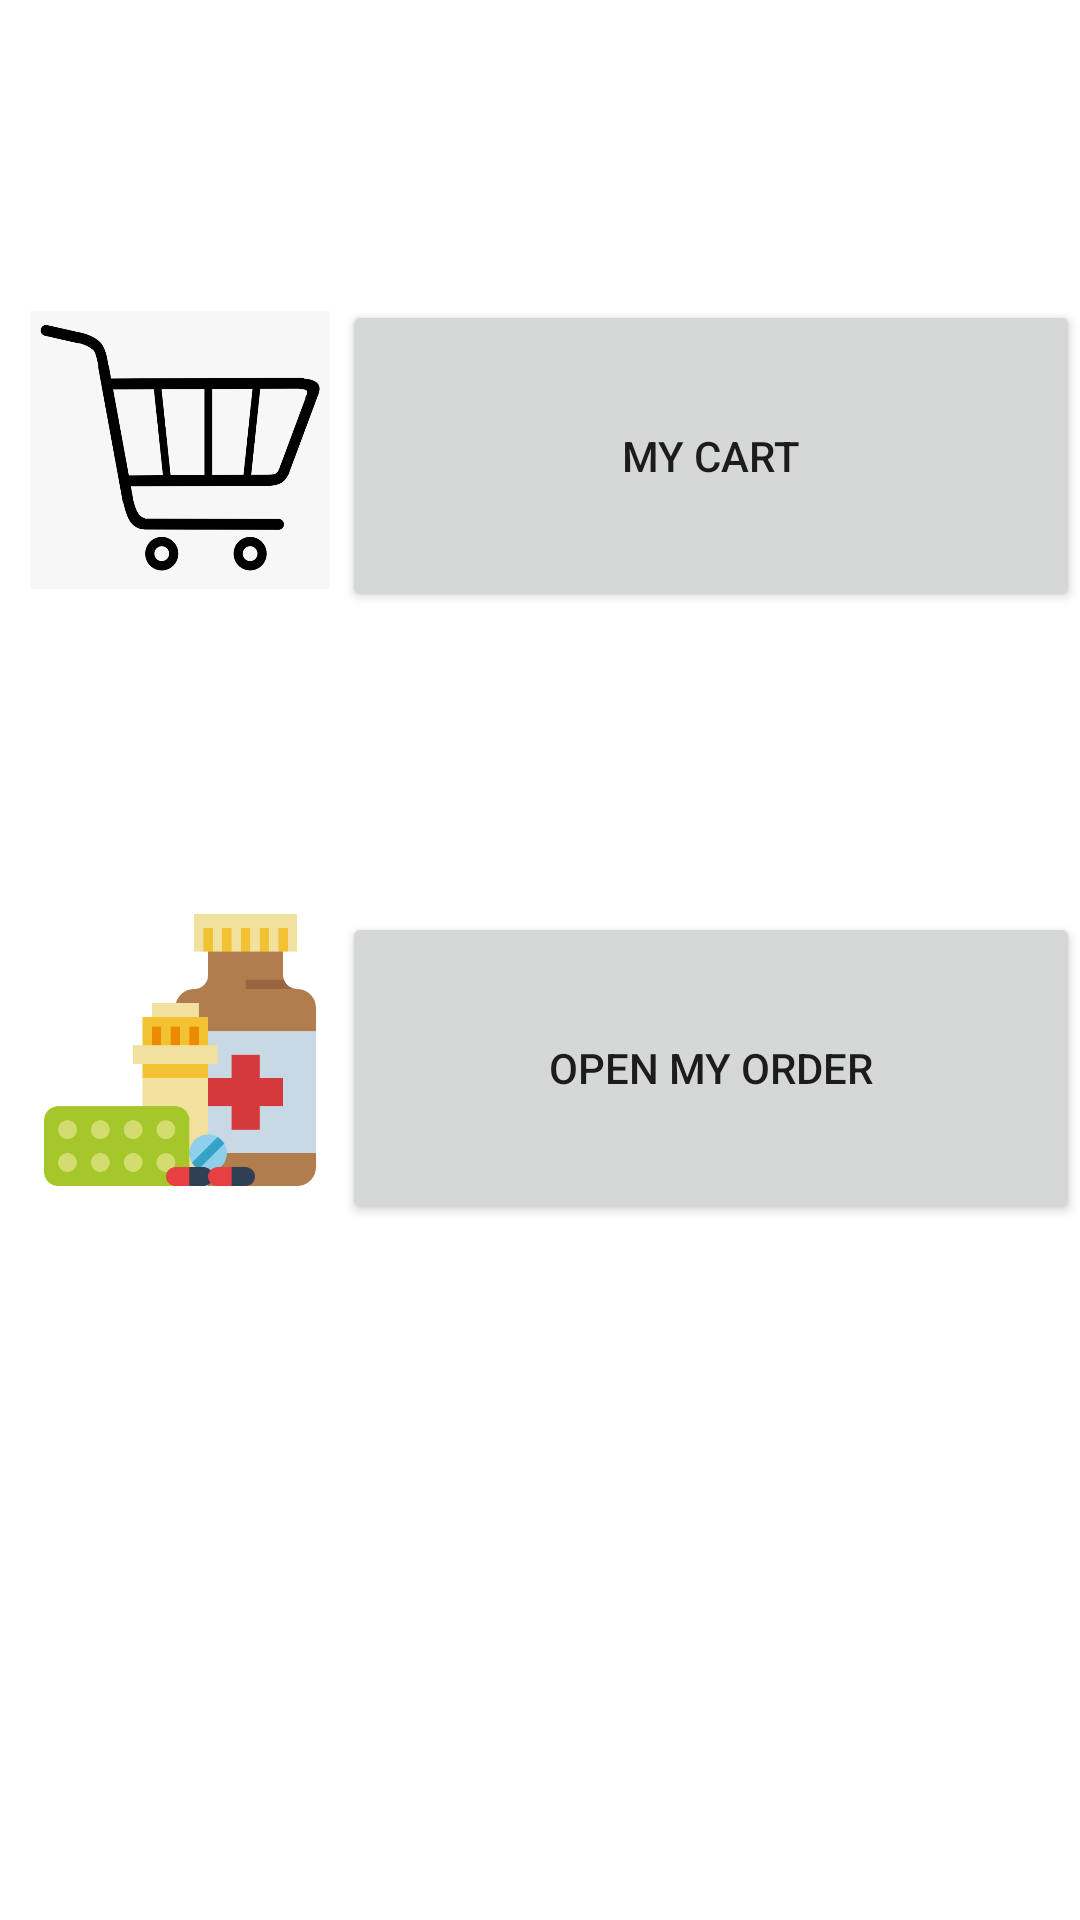

Write the Android layout XML for this screen, with the resource values it uses.
<!-- AndroidManifest.xml: application theme Theme.PharmacyProjects -->
<!-- res/layout/ordermanagment.xml -->
<?xml version="1.0" encoding="utf-8"?>
<RelativeLayout xmlns:tools="http://schemas.android.com/tools"
    android:layout_height="wrap_content"
    android:layout_width="match_parent"
    xmlns:android="http://schemas.android.com/apk/res/android">


   <ImageView
       android:id="@+id/mycartImage"
       android:layout_marginLeft="10dp"
       android:layout_width="100dp"
       android:layout_height="100dp"
       android:layout_marginTop="100dp"
       android:src="@drawable/mycart"/>

    <Button
        android:id="@+id/btnOpenCart"
        android:layout_width="300dp"
        android:layout_height="104dp"
        android:layout_marginRight="10dp"
        android:text="My Cart"
        android:layout_marginStart="4dp"
        android:layout_marginTop="100dp"
        android:layout_toEndOf="@id/mycartImage" />



    <ImageView
        android:id="@+id/myorderImage"
        android:layout_marginLeft="10dp"
        android:layout_width="100dp"
        android:layout_height="100dp"
        android:layout_below="@id/mycartImage"
        android:layout_marginTop="100dp"
        android:src="@drawable/orderbutton"/>

    <Button
        android:id="@+id/btnOpenOrder"
        android:layout_width="300dp"
        android:layout_height="104dp"
        android:layout_marginRight="10dp"
        android:layout_marginLeft="10dp"
        android:text="Open My Order"
        android:layout_below="@id/btnOpenCart"
        android:layout_marginStart="4dp"
        android:layout_marginTop="100dp"
        android:layout_toEndOf="@id/myorderImage" />


</RelativeLayout>
<!-- resources referenced by this layout -->
<resources>
  <!-- drawable mycart: png bitmap (drawable-xxhdpi, 41390 bytes) -->
  <!-- drawable orderbutton: png bitmap (drawable-xxhdpi, 8735 bytes) -->
  <style name="Theme.PharmacyProjects" parent="Theme.MaterialComponents.DayNight.DarkActionBar">
          
          <item name="colorPrimary">@color/black</item>
          <item name="colorPrimaryVariant">@color/purple_700</item>
          <item name="colorOnPrimary">@color/white</item>
          
          <item name="colorSecondary">@color/teal_200</item>
          <item name="colorSecondaryVariant">@color/teal_700</item>
          <item name="colorOnSecondary">@color/black</item>
          
          <item name="android:statusBarColor" tools:targetApi="l">?attr/colorPrimaryVariant</item>
          
      </style>
  <color name="black">#FF000000</color>
  <color name="purple_700">#FF3700B3</color>
  <color name="white">#FFFFFFFF</color>
  <color name="teal_200">#FF03DAC5</color>
  <color name="teal_700">#FF018786</color>
</resources>
